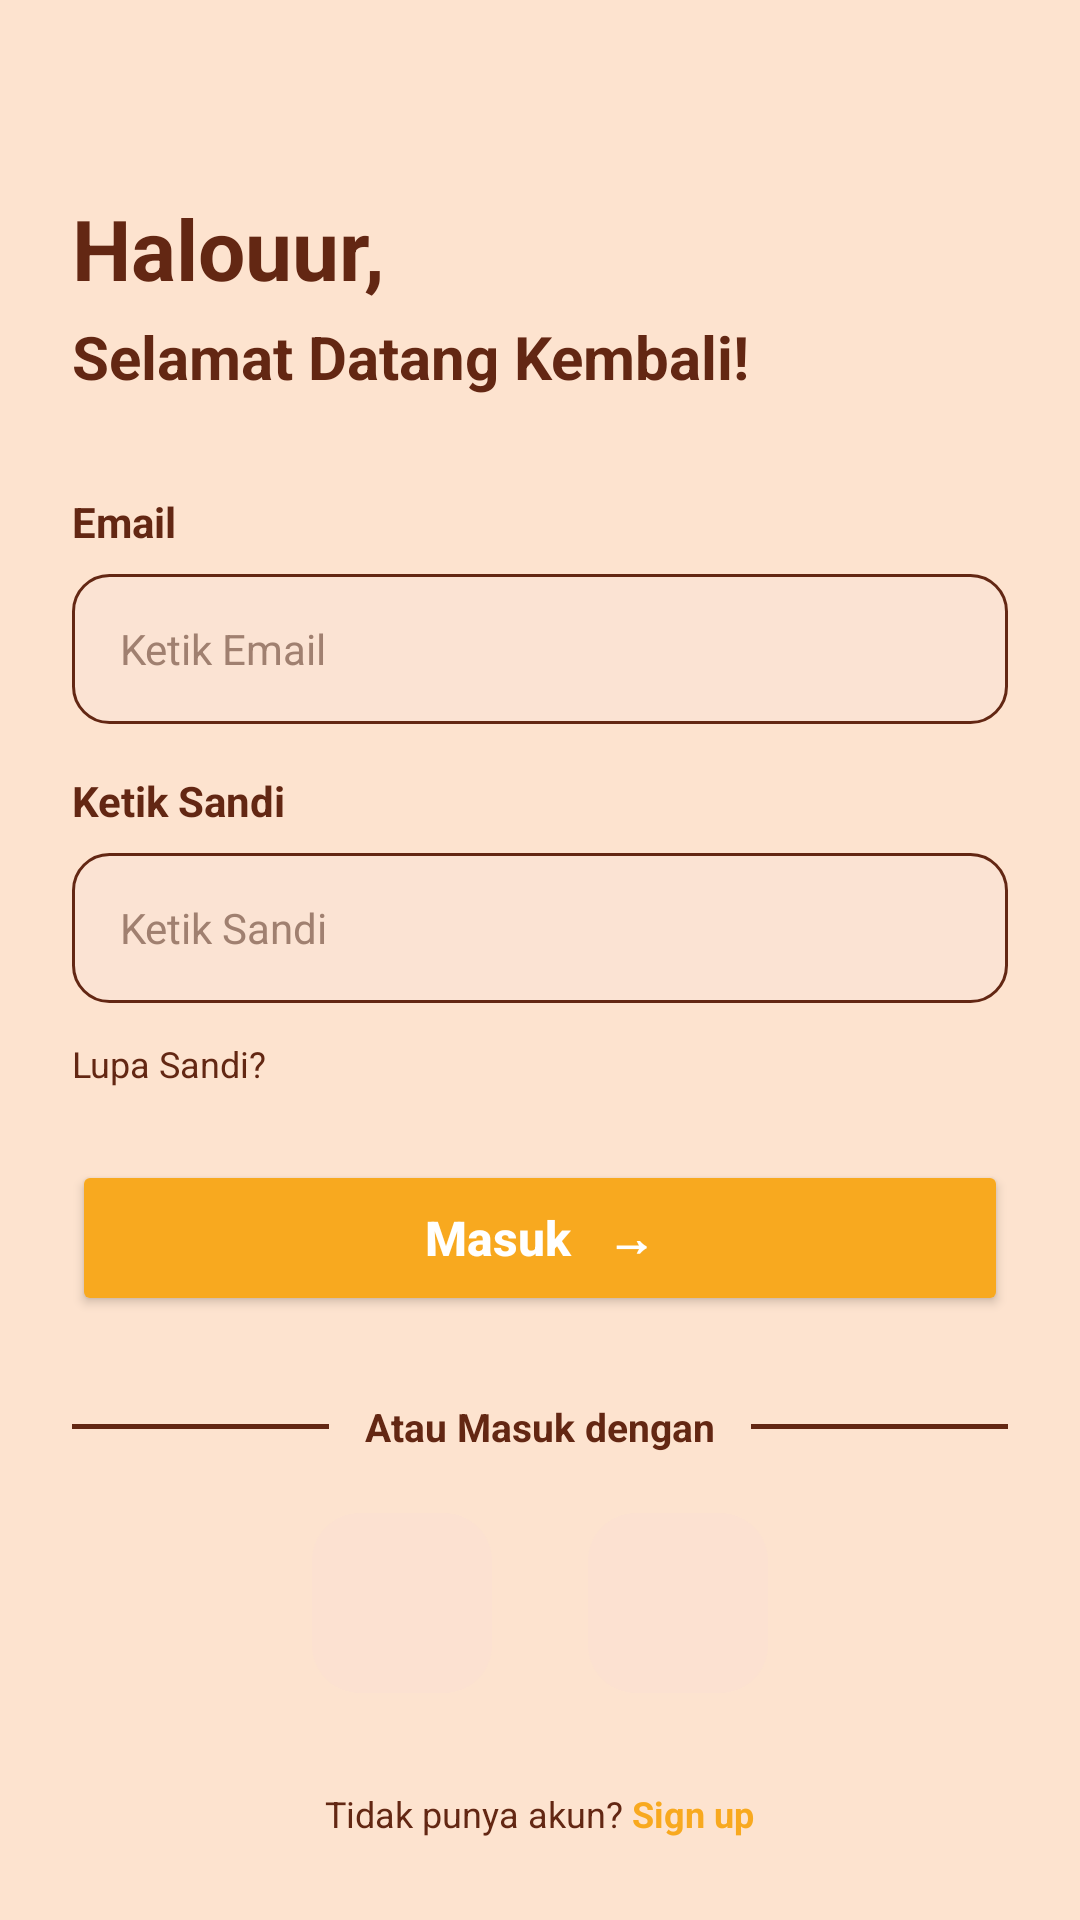

Here is an Android app screen rendered from its layout file. Give the layout XML and the strings, colors and styles it references.
<!-- AndroidManifest.xml: activity theme Theme.Dapoermu_apk -->
<!-- res/layout/activity_sign_in.xml -->
<?xml version="1.0" encoding="utf-8"?>
<ScrollView xmlns:android="http://schemas.android.com/apk/res/android"
    xmlns:app="http://schemas.android.com/apk/res-auto"
    android:layout_width="match_parent"
    android:layout_height="match_parent"
    android:background="@color/cream_bg"
    android:fillViewport="true">

    <LinearLayout
        android:layout_width="match_parent"
        android:layout_height="wrap_content"
        android:orientation="vertical"
        android:padding="24dp">

        <TextView
            android:layout_width="wrap_content"
            android:layout_height="wrap_content"
            android:layout_marginTop="40dp"
            android:text="Halouur,"
            android:textColor="@color/brown_text"
            android:textSize="28sp"
            android:textStyle="bold" />

        <TextView
            android:layout_width="wrap_content"
            android:layout_height="wrap_content"
            android:layout_marginTop="4dp"
            android:text="Selamat Datang Kembali!"
            android:textColor="@color/brown_text"
            android:textSize="20sp"
            android:textStyle="bold" />

        
        <TextView
            android:layout_width="wrap_content"
            android:layout_height="wrap_content"
            android:layout_marginTop="32dp"
            android:text="Email"
            android:textColor="@color/brown_text"
            android:textStyle="bold" />

        <EditText
            android:id="@+id/etEmail"
            android:layout_width="match_parent"
            android:layout_height="50dp"
            android:layout_marginTop="8dp"
            android:background="@drawable/bg_input_field"
            android:hint="Ketik Email"
            android:inputType="textEmailAddress"
            android:paddingHorizontal="16dp"
            android:textColor="@color/brown_text"
            android:textColorHint="#A08070"
            android:textSize="14sp" />

        
        <TextView
            android:layout_width="wrap_content"
            android:layout_height="wrap_content"
            android:layout_marginTop="16dp"
            android:text="Ketik Sandi"
            android:textColor="@color/brown_text"
            android:textStyle="bold" />

        <EditText
            android:id="@+id/etPassword"
            android:layout_width="match_parent"
            android:layout_height="50dp"
            android:layout_marginTop="8dp"
            android:background="@drawable/bg_input_field"
            android:hint="Ketik Sandi"
            android:inputType="textPassword"
            android:paddingHorizontal="16dp"
            android:textColor="@color/brown_text"
            android:textColorHint="#A08070"
            android:textSize="14sp" />

        <TextView
            android:id="@+id/tvLupaSandi"
            android:layout_width="wrap_content"
            android:layout_height="wrap_content"
            android:layout_marginTop="12dp"
            android:text="Lupa Sandi?"
            android:textColor="@color/brown_text"
            android:textSize="12sp" />

        
        <Button
            android:id="@+id/btnMasuk"
            android:layout_width="match_parent"
            android:layout_height="52dp"
            android:layout_marginTop="24dp"
            android:backgroundTint="@color/yellow_accent"
            android:text="Masuk   →"
            android:textAllCaps="false"
            android:textColor="@color/white"
            android:textSize="16sp"
            android:textStyle="bold" />

        
        <LinearLayout
            android:layout_width="match_parent"
            android:layout_height="wrap_content"
            android:layout_marginTop="28dp"
            android:gravity="center_vertical"
            android:orientation="horizontal">

            <View
                android:layout_width="0dp"
                android:layout_height="1.5dp"
                android:layout_weight="1"
                android:background="@color/brown_text" />

            <TextView
                android:layout_width="wrap_content"
                android:layout_height="wrap_content"
                android:layout_marginHorizontal="12dp"
                android:text="Atau Masuk dengan"
                android:textColor="@color/brown_text"
                android:textSize="13sp"
                android:textStyle="bold" />

            <View
                android:layout_width="0dp"
                android:layout_height="1.5dp"
                android:layout_weight="1"
                android:background="@color/brown_text" />
        </LinearLayout>

        
        <LinearLayout
            android:layout_width="wrap_content"
            android:layout_height="wrap_content"
            android:layout_gravity="center_horizontal"
            android:layout_marginTop="20dp"
            android:orientation="horizontal">

            <ImageButton
                android:id="@+id/btnGoogle"
                android:layout_width="60dp"
                android:layout_height="60dp"
                android:layout_marginEnd="16dp"
                android:background="@drawable/bg_social_button"
                android:contentDescription="Masuk dengan Google"
                android:padding="14dp"
                android:scaleType="fitCenter"
                android:src="@drawable/ic_google" />

            <ImageButton
                android:id="@+id/btnFacebook"
                android:layout_width="60dp"
                android:layout_height="60dp"
                android:layout_marginStart="16dp"
                android:background="@drawable/bg_social_button"
                android:contentDescription="Masuk dengan Facebook"
                android:padding="14dp"
                android:scaleType="fitCenter"
                android:src="@drawable/ic_facebook" />
        </LinearLayout>

        
        <LinearLayout
            android:layout_width="wrap_content"
            android:layout_height="wrap_content"
            android:layout_gravity="center_horizontal"
            android:layout_marginTop="32dp"
            android:orientation="horizontal">

            <TextView
                android:layout_width="wrap_content"
                android:layout_height="wrap_content"
                android:text="Tidak punya akun? "
                android:textColor="@color/brown_text"
                android:textSize="12sp" />

            <TextView
                android:id="@+id/tvSignUp"
                android:layout_width="wrap_content"
                android:layout_height="wrap_content"
                android:text="Sign up"
                android:textColor="@color/yellow_accent"
                android:textSize="12sp"
                android:textStyle="bold" />
        </LinearLayout>

    </LinearLayout>
</ScrollView>
<!-- resources referenced by this layout -->
<resources>
  <color name="brown_text">#632713</color>
  <color name="cream_bg">#FDE3CF</color>
  <color name="white">#FFFFFFFF</color>
  <color name="yellow_accent">#F8A91F</color>
  <!-- drawable bg_input_field (drawable) -->
  <?xml version="1.0" encoding="utf-8"?>
  <shape xmlns:android="http://schemas.android.com/apk/res/android"
      android:shape="rectangle">
      <solid android:color="#FBE3D3" />
      <corners android:radius="12dp" />
      <stroke
          android:width="1dp"
          android:color="@color/brown_text" />
  </shape>
  <!-- drawable bg_social_button (drawable) -->
  <?xml version="1.0" encoding="utf-8"?>
  <shape xmlns:android="http://schemas.android.com/apk/res/android"
      android:shape="rectangle">
      <solid android:color="#FCE1D1" />
      <corners android:radius="16dp" />
  </shape>
  <style name="Theme.Dapoermu_apk" parent="Base.Theme.Dapoermu_apk" />
  <style name="Base.Theme.Dapoermu_apk" parent="Theme.Material3.DayNight.NoActionBar">
          
          
      </style>
</resources>
